The GitHub repository NickStrauch13/SingNET contains a labelled image folder "costa_rica" with 5 categories: broad-billed motmot, great tinamou, green ibis, white-breasted wood wren, yellow-throated toucan. Examples follow, each with its label.

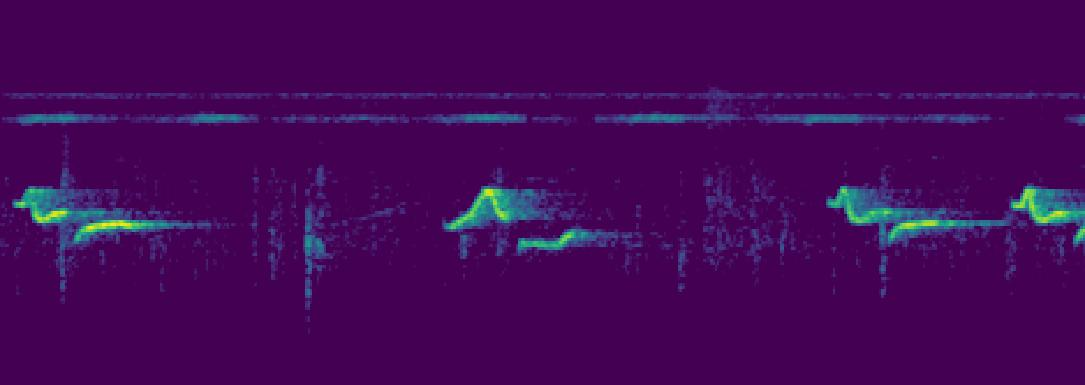
Label: white-breasted wood wren

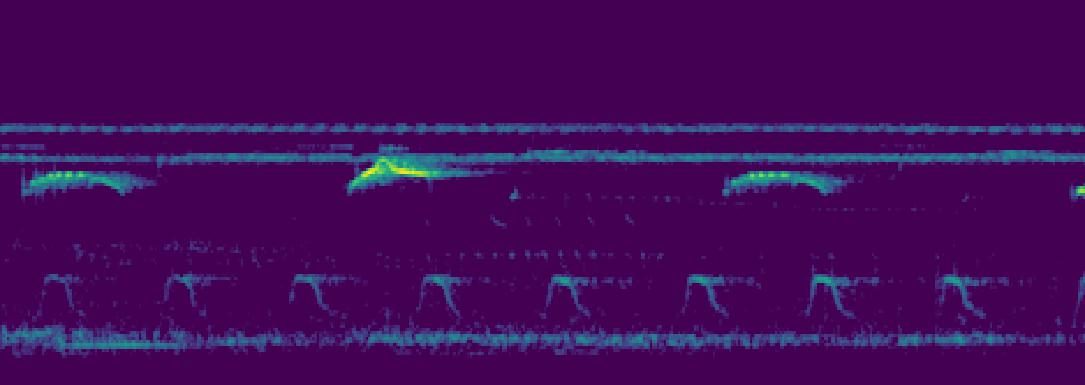
Label: green ibis

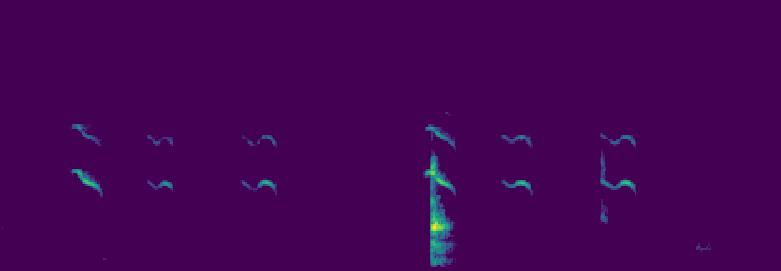
Label: yellow-throated toucan

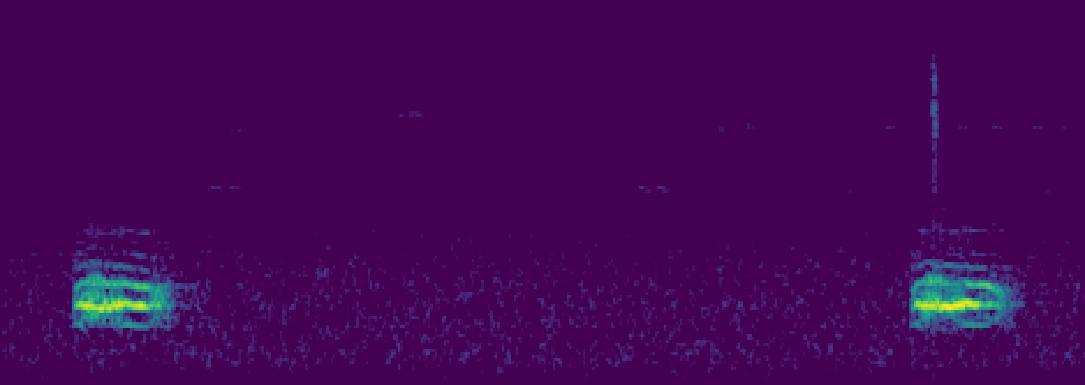
Label: broad-billed motmot

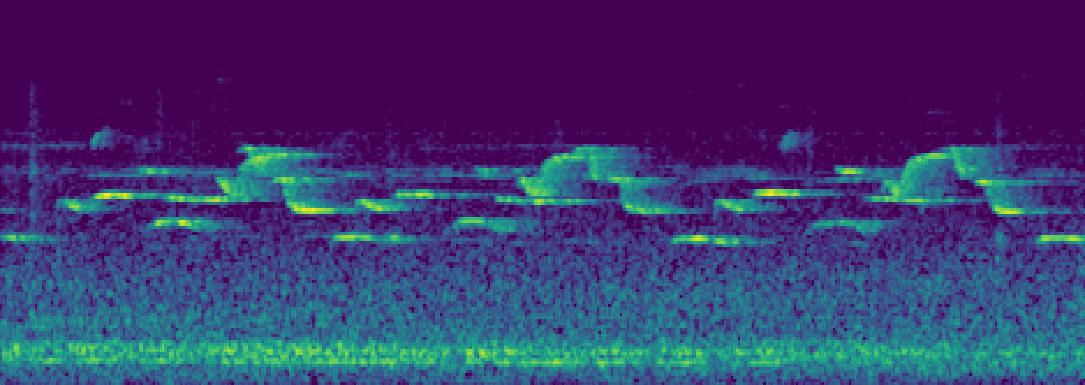
Label: white-breasted wood wren

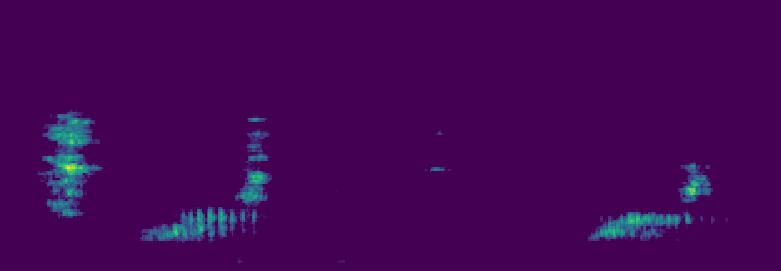
Label: green ibis
